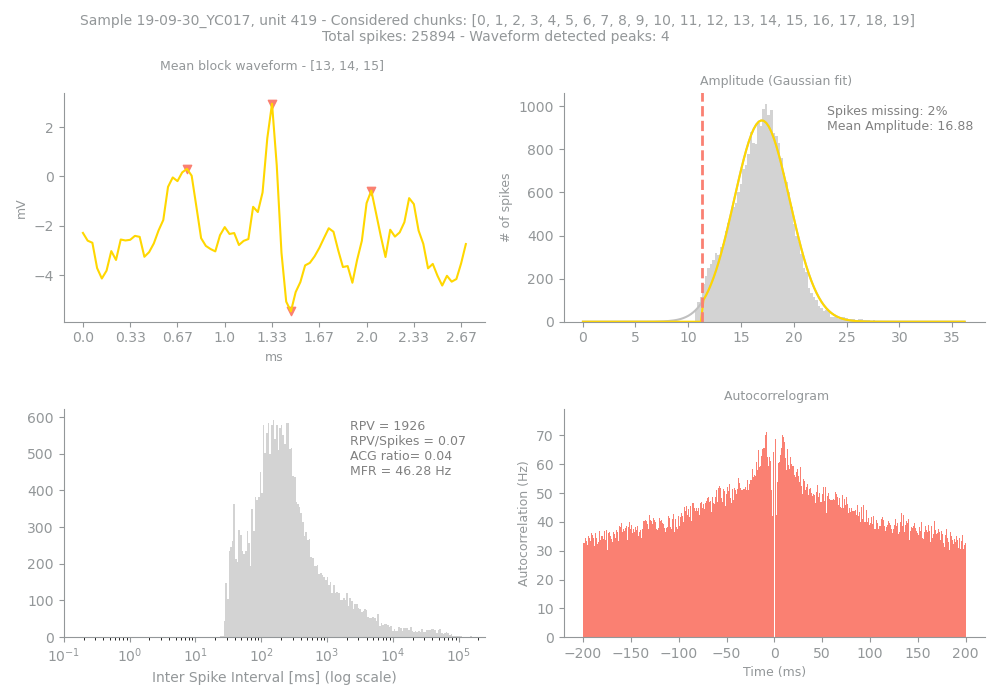

Values plotted in this chart, from the file beside it:
Sample, Unit, PeakChUnit, SpikesUnit, GoodChunks, GoodChunksList, WvfChunks, WvfChunksList, SpikesBlock, PercMissingSpikesBlock, MFRBlockHz, MeanAmpBlock, RPVBlock, FpBlockFancy, FpBlockSimple, ACGViolationRatio, WvfPeaksBlock, PeaksBlock_x, PeaksBlock_y, BigPkNegBlock
19-09-30_YC017, 419, 185, 25894, 20, [0, 1, 2, 3, 4, 5, 6, 7, 8, 9, 10, 11, 1…, 3, [13, 14, 15], 25894, 2, 46.28, 16.88, 1926, , 0.07, 0.04, 4, [22, 40, 61, 44], [0.30859375, 2.9521484, -0.5732422, -5.4…, 1
